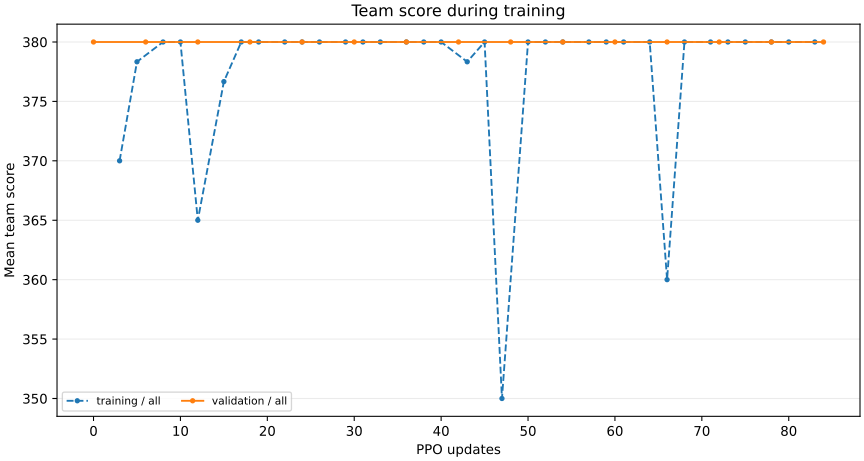

Source data for this figure (header and first rows):
update, environment_steps, seconds, metric, map, team_score
0, 211968, 3.25, validation, all, 380.0
3, 216576, 8.75, training, all, 370.0
5, 219648, 12.18, training, all, 378.3
6, 221184, 17.5, validation, all, 380.0
8, 224256, 21.33, training, all, 380.0
10, 227328, 24.83, training, all, 380.0
12, 230400, 28.1, training, all, 365.0
12, 230400, 31.27, validation, all, 380.0
15, 235008, 36.17, training, all, 376.7
17, 238080, 39.6, training, all, 380.0
18, 239616, 44.68, validation, all, 380.0
19, 241152, 46.76, training, all, 380.0
22, 245760, 52.35, training, all, 380.0
24, 248832, 55.97, training, all, 380.0
24, 248832, 59.27, validation, all, 380.0
26, 251904, 62.76, training, all, 380.0
29, 256512, 67.77, training, all, 380.0
30, 258048, 72.78, validation, all, 380.0
31, 259584, 74.46, training, all, 380.0
33, 262656, 78.32, training, all, 380.0
36, 267264, 84.0, training, all, 380.0
36, 267264, 87.56, validation, all, 380.0
38, 270336, 91.02, training, all, 380.0
40, 273408, 94.55, training, all, 380.0
42, 276480, 101.3, validation, all, 380.0
43, 278016, 103.2, training, all, 378.3
45, 281088, 107.2, training, all, 380.0
47, 284160, 110.8, training, all, 350.0
48, 285696, 115.5, validation, all, 380.0
50, 288768, 118.8, training, all, 380.0
52, 291840, 122.3, training, all, 380.0
54, 294912, 126, training, all, 380.0
54, 294912, 129.7, validation, all, 380.0
57, 299520, 134.8, training, all, 380.0
59, 302592, 138.2, training, all, 380.0
60, 304128, 143, validation, all, 380.0
61, 305664, 144.9, training, all, 380.0
64, 310272, 149.8, training, all, 380.0
66, 313344, 153.3, training, all, 360.0
66, 313344, 156.6, validation, all, 380.0
68, 316416, 160.2, training, all, 380.0
71, 321024, 165.2, training, all, 380.0
72, 322560, 170.3, validation, all, 380.0
73, 324096, 172.3, training, all, 380.0
75, 327168, 175.9, training, all, 380.0
78, 331776, 180.8, training, all, 380.0
78, 331776, 184.1, validation, all, 380.0
80, 334848, 187.7, training, all, 380.0
83, 339456, 192.7, training, all, 380.0
84, 340992, 198, validation, all, 380.0
